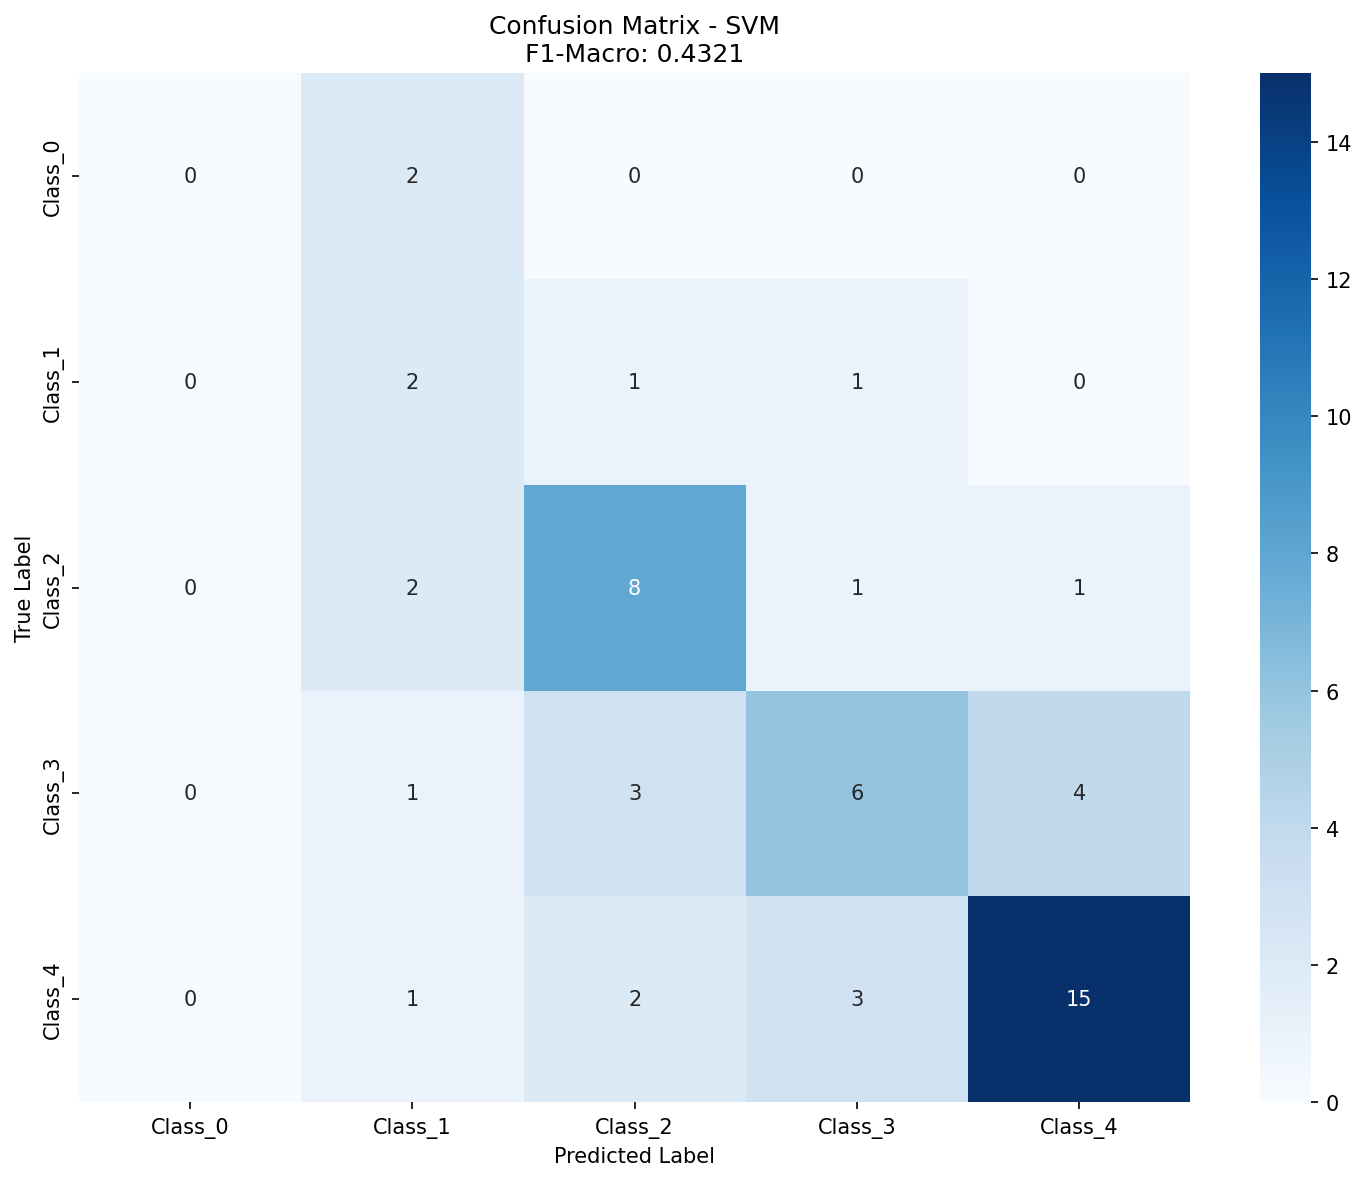

Data behind this chart, as committed beside it:
, Pred_Class_0, Pred_Class_1, Pred_Class_2, Pred_Class_3, Pred_Class_4
True_Class_0, 0, 2, 0, 0, 0
True_Class_1, 0, 2, 1, 1, 0
True_Class_2, 0, 2, 8, 1, 1
True_Class_3, 0, 1, 3, 6, 4
True_Class_4, 0, 1, 2, 3, 15
